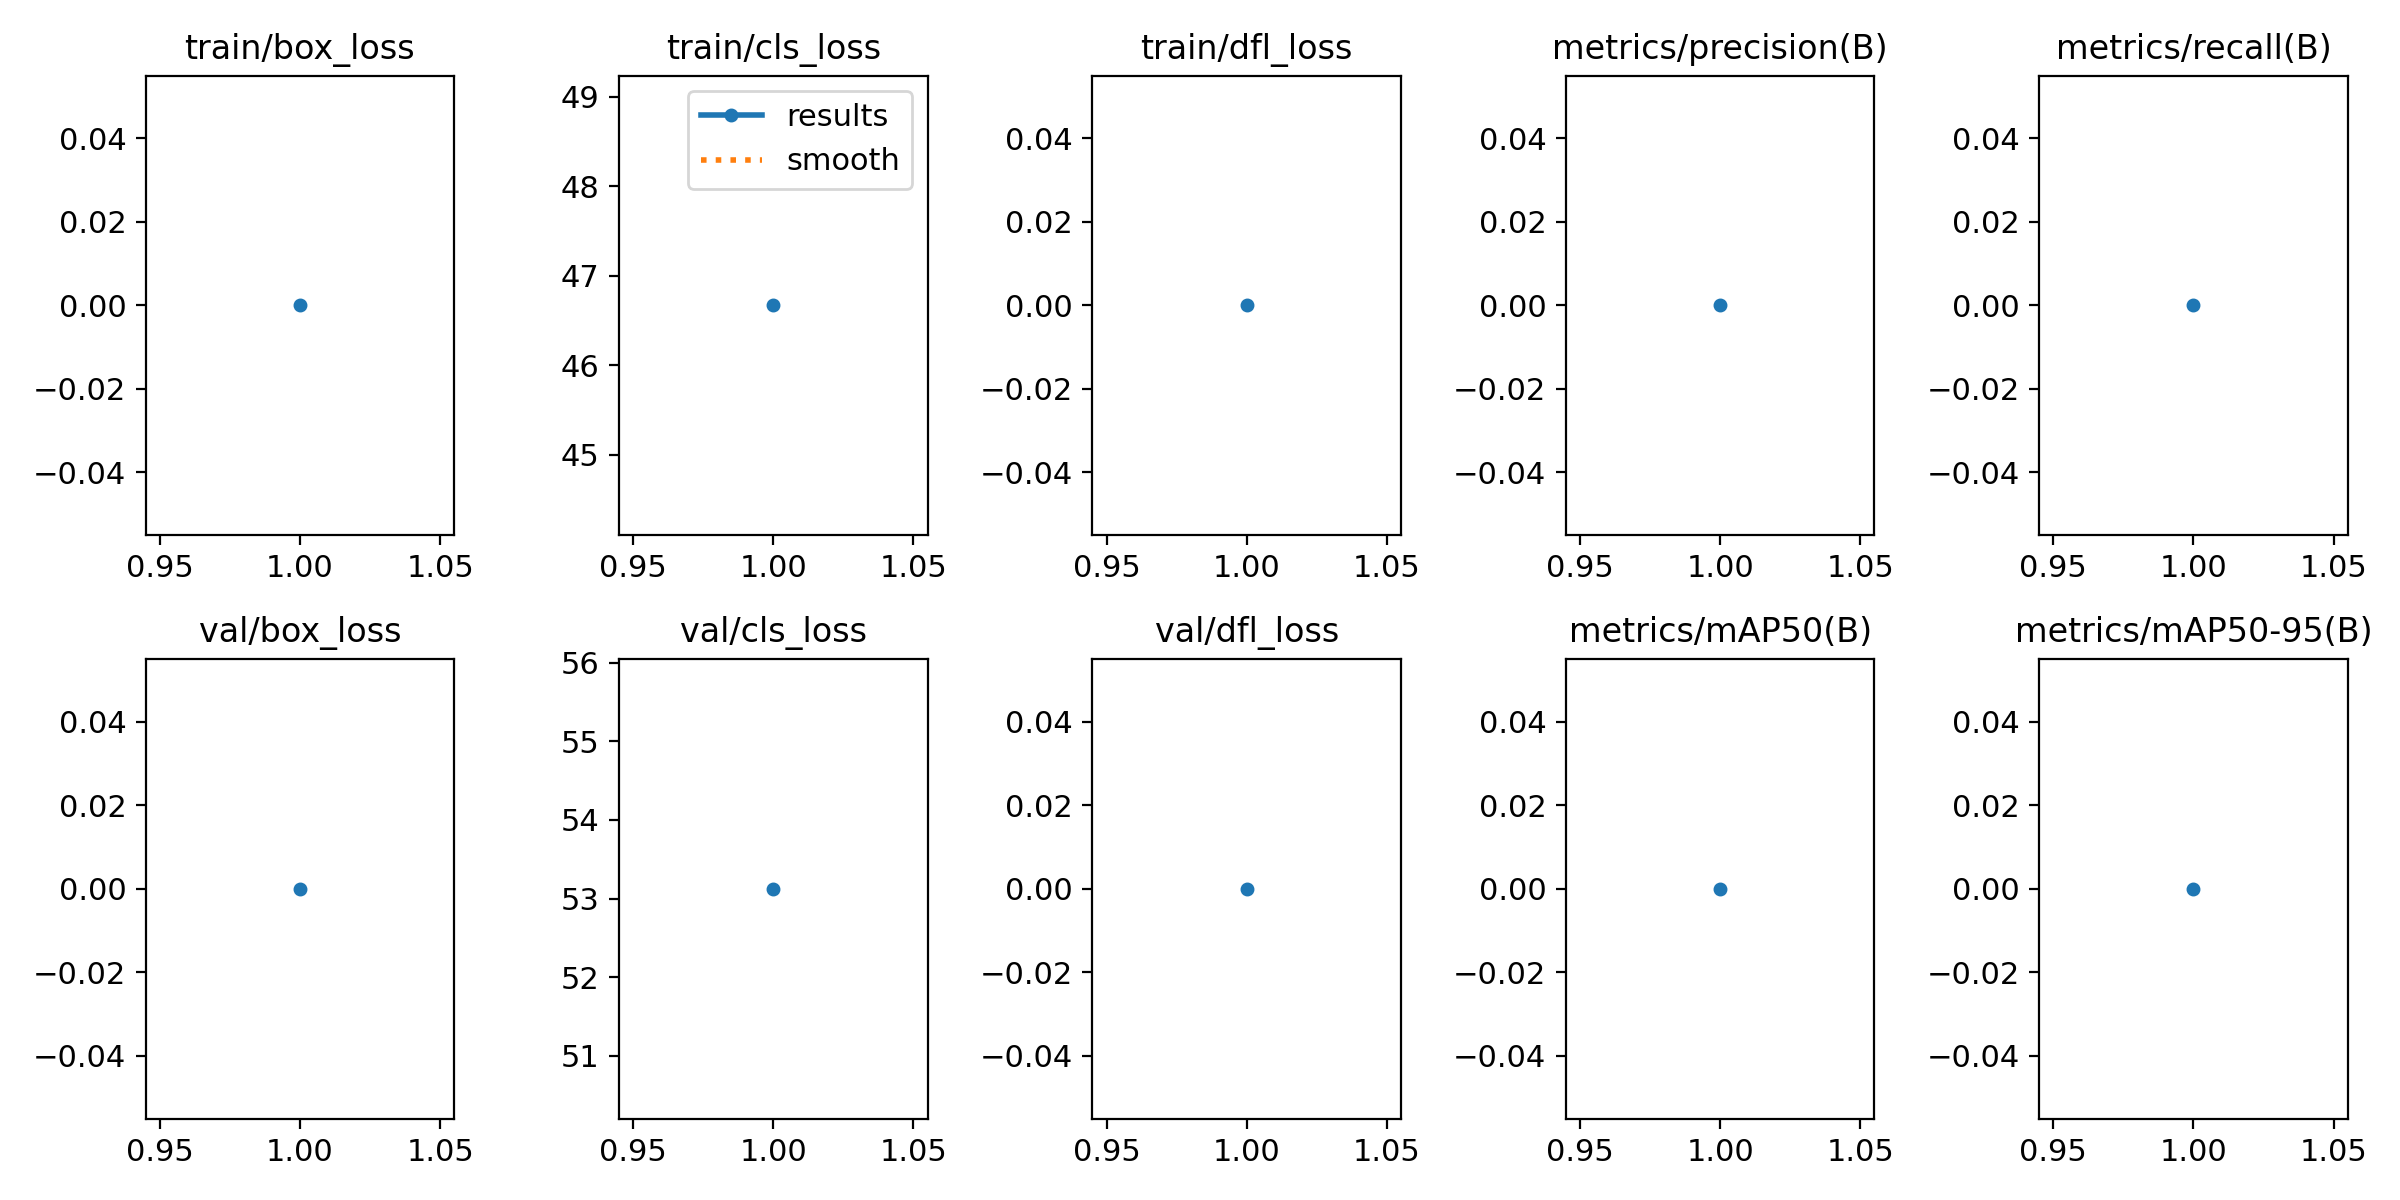

The data file committed next to this chart (first rows):
epoch, time, train/box_loss, train/cls_loss, train/dfl_loss, metrics/precision(B), metrics/recall(B), metrics/mAP50(B), metrics/mAP50-95(B), val/box_loss, val/cls_loss, val/dfl_loss, lr/pg0, lr/pg1, lr/pg2
1, 132.4, 0, 46.67, 0, 0, 0, 0, 0, 0, 53.12, 0, 0.0004726, 0.0004726, 0.0004726
